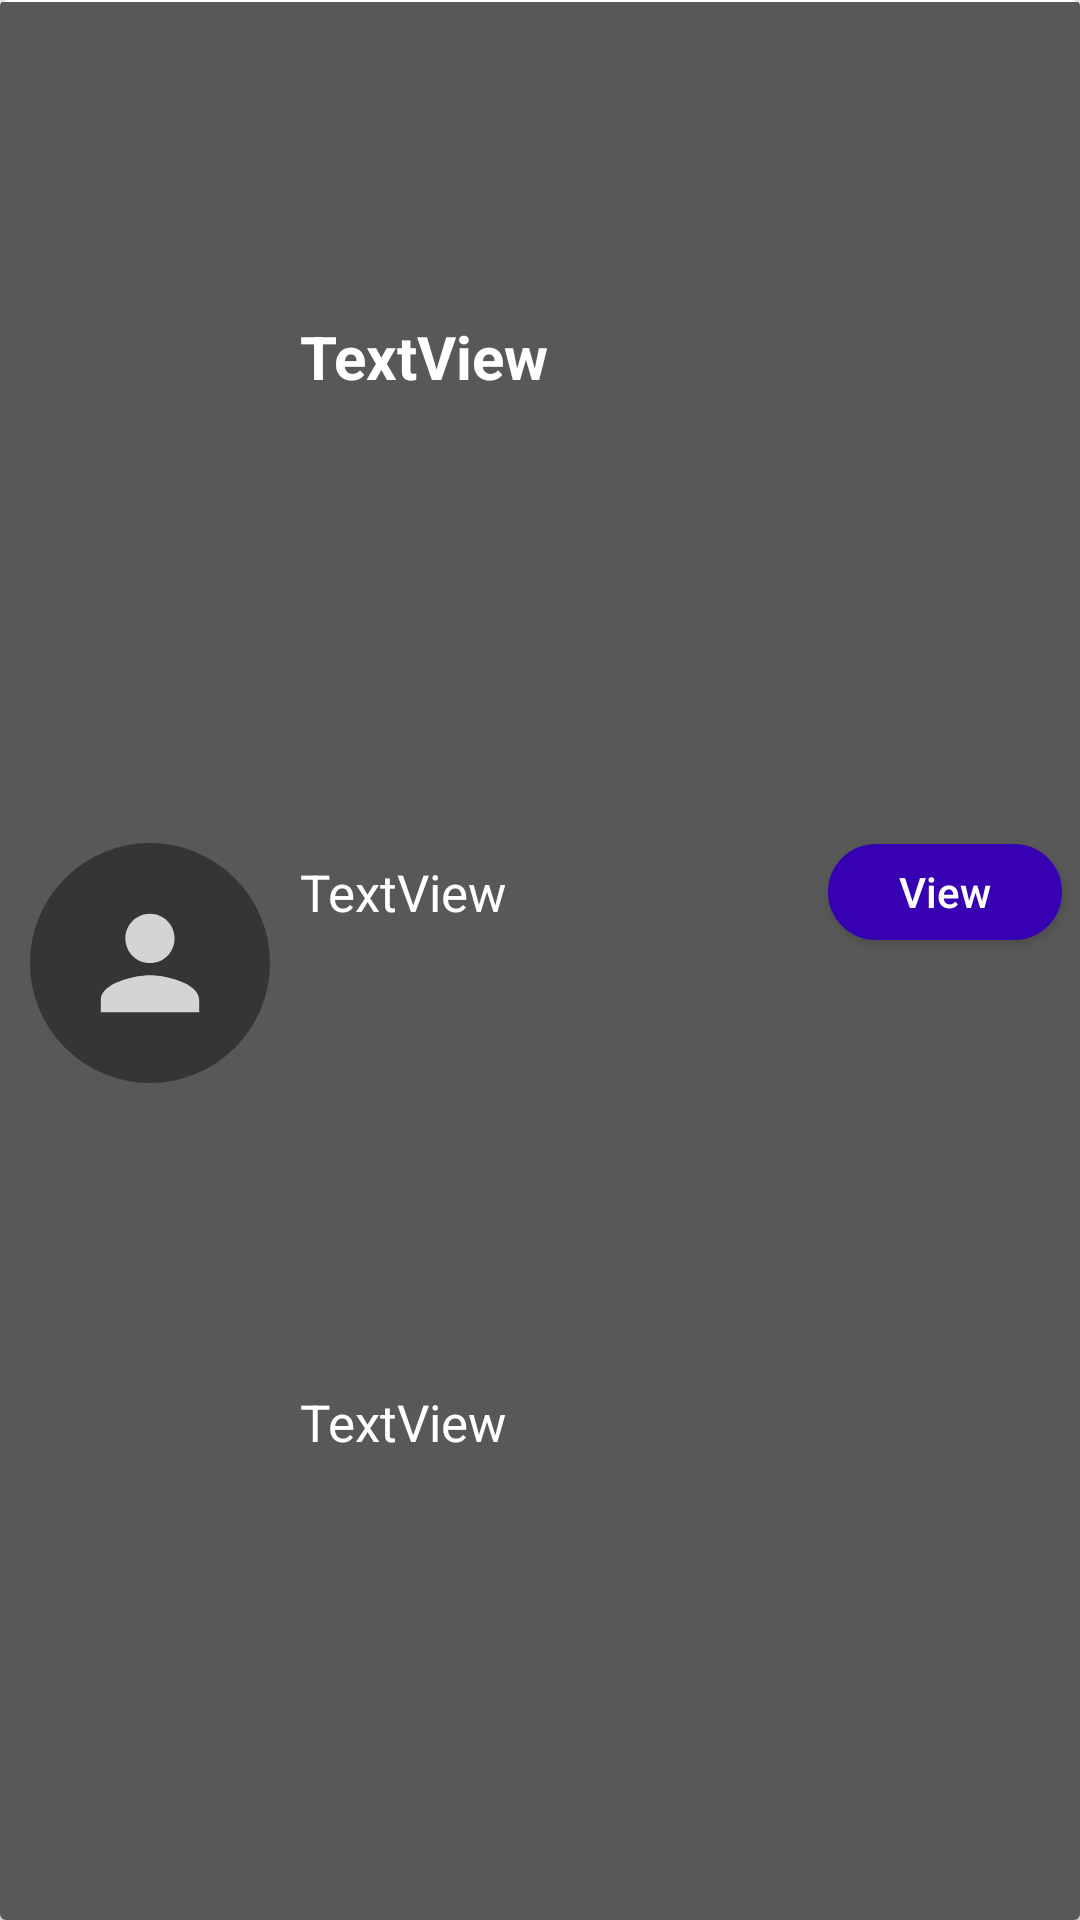

Produce the Android XML layout that renders to this screen, including the resource entries it uses.
<!-- AndroidManifest.xml: application theme Theme.CollegeGrievance -->
<!-- res/layout/admin_list_item.xml -->
<androidx.cardview.widget.CardView xmlns:android="http://schemas.android.com/apk/res/android"
    xmlns:app="http://schemas.android.com/apk/res-auto"
    xmlns:tools="http://schemas.android.com/tools"
    android:layout_width="match_parent"
    android:layout_height="wrap_content">


        <androidx.constraintlayout.widget.ConstraintLayout
            android:layout_width="match_parent"
            android:layout_height="match_parent"
            android:background="@color/grey">


            <ImageView
                android:id="@+id/imageViewUser0"
                android:layout_width="80dp"
                android:layout_height="80dp"
                android:layout_marginStart="10dp"
                android:layout_marginTop="7dp"
                android:layout_marginBottom="5dp"
                android:background="@drawable/image_circular"
                app:layout_constraintBottom_toBottomOf="parent"
                app:layout_constraintStart_toStartOf="parent"
                app:layout_constraintTop_toTopOf="parent" />

            <TextView
                android:id="@+id/textView1"
                android:layout_width="match_parent"
                android:layout_height="wrap_content"
                android:layout_marginStart="100dp"
                android:layout_marginEnd="5dp"
                android:text="TextView"
                android:textSize="20dp"
                android:textColor="@color/white"
                android:textStyle="bold"
                app:layout_constraintBottom_toBottomOf="parent"
                app:layout_constraintEnd_toEndOf="parent"
                app:layout_constraintHorizontal_bias="0.911"
                app:layout_constraintStart_toEndOf="@+id/imageViewUser0"
                app:layout_constraintTop_toTopOf="parent"
                app:layout_constraintVertical_bias="0.172" />

            <TextView
                android:id="@+id/textView2"
                android:layout_width="match_parent"
                android:layout_height="wrap_content"
                android:layout_marginStart="100dp"
                android:layout_marginTop="4dp"
                android:layout_marginEnd="5dp"
                android:text="TextView"
                android:textColor="@color/white"
                android:textSize="17dp"
                app:layout_constraintBottom_toTopOf="@+id/textView3"
                app:layout_constraintEnd_toEndOf="parent"
                app:layout_constraintStart_toEndOf="@+id/imageViewUser0"
                app:layout_constraintTop_toBottomOf="@+id/textView1" />

            <TextView
                android:id="@+id/textView3"
                android:layout_width="match_parent"
                android:layout_height="wrap_content"
                android:layout_marginStart="100dp"
                android:layout_marginTop="4dp"
                android:layout_marginEnd="5dp"
                android:layout_marginBottom="5dp"
                android:text="TextView"
                android:textColor="@color/white"
                android:textSize="17dp"
                app:layout_constraintBottom_toBottomOf="parent"
                app:layout_constraintEnd_toEndOf="parent"
                app:layout_constraintStart_toStartOf="parent"
                app:layout_constraintTop_toBottomOf="@+id/textView2" />


            <Button
                android:id="@+id/adminView"
                android:layout_width="78dp"
                android:layout_height="32dp"
                android:layout_marginTop="1dp"
                android:layout_marginEnd="6dp"
                android:layout_marginBottom="1dp"
                android:background="@drawable/rounded_corner_view2"
                android:text="View"
                android:textAllCaps="false"
                android:textColor="@color/white"
                app:layout_constraintBottom_toTopOf="@+id/textView3"
                app:layout_constraintEnd_toEndOf="parent"
                app:layout_constraintTop_toBottomOf="@+id/textView1" />


        </androidx.constraintlayout.widget.ConstraintLayout>

    <View
        android:id="@+id/loginDivider"
        android:layout_width="match_parent"
        android:layout_height="0.5dp"
        android:background="@color/white" />


</androidx.cardview.widget.CardView>
<!-- resources referenced by this layout -->
<resources>
  <color name="grey">#C92C2C2C</color>
  <color name="white">#FFFFFFFF</color>
  <!-- drawable image_circular (drawable) -->
  <?xml version="1.0" encoding="utf-8"?>
  <layer-list
      xmlns:android="http://schemas.android.com/apk/res/android" >
  
      
      <item  android:drawable="@drawable/circular_view"/>
      <item android:drawable="@drawable/my_background_pik_foreground"/>
  </layer-list>
  <!-- drawable rounded_corner_view2 (drawable) -->
  <?xml version="1.0" encoding="utf-8"?>
  <shape
      xmlns:android="http://schemas.android.com/apk/res/android"
      android:shape="rectangle">
  
      <corners android:radius="50dp" />
  
      
      <stroke android:width="2dp" android:color="#3700b3" />
  
      
      <solid android:color="#3700b3" />
  
  </shape>
  <style name="Theme.CollegeGrievance" parent="Theme.AppCompat.Light.NoActionBar">
          
          <item name="colorPrimary">@color/purple_500</item>
          <item name="colorPrimaryVariant">@color/purple_700</item>
          <item name="colorOnPrimary">@color/white</item>
          
          <item name="colorSecondary">@color/teal_200</item>
          <item name="colorSecondaryVariant">@color/teal_700</item>
          <item name="colorOnSecondary">@color/black</item>
          <item name="colorError">@color/red</item>
          
          <item name="android:statusBarColor" tools:targetApi="l">?attr/colorPrimaryVariant</item>
          
      </style>
  <!-- drawable circular_view (drawable) -->
  <?xml version="1.0" encoding="utf-8"?>
  <shape xmlns:android="http://schemas.android.com/apk/res/android"
  
      android:innerRadius="0dp"
      android:shape="ring"
      android:thicknessRatio="2.0"
      android:useLevel="false" >
  
      <solid
          android:color="@android:color/transparent" />
  
      <solid android:color="@color/grey" />
  
      <stroke
          android:width="0dp"
          android:color="@color/grey" />
  </shape>
  <!-- drawable my_background_pik_foreground (drawable) -->
  <vector xmlns:android="http://schemas.android.com/apk/res/android"
      android:width="108dp"
      android:height="108dp"
      android:viewportWidth="108"
      android:viewportHeight="108"
      android:tint="#D4D4D4">
    <group android:scaleX="2.7666"
        android:scaleY="2.7666"
        android:translateX="20.8008"
        android:translateY="20.8008">
      <path
          android:fillColor="@android:color/white"
          android:pathData="M12,12c2.21,0 4,-1.79 4,-4s-1.79,-4 -4,-4 -4,1.79 -4,4 1.79,4 4,4zM12,14c-2.67,0 -8,1.34 -8,4v2h16v-2c0,-2.66 -5.33,-4 -8,-4z"/>
    </group>
  </vector>
  <color name="purple_500">#FF6200EE</color>
  <color name="purple_700">#FF3700B3</color>
  <color name="teal_200">#FF03DAC5</color>
  <color name="teal_700">#FF018786</color>
  <color name="black">#FF000000</color>
  <color name="red">#B71C1C</color>
</resources>
